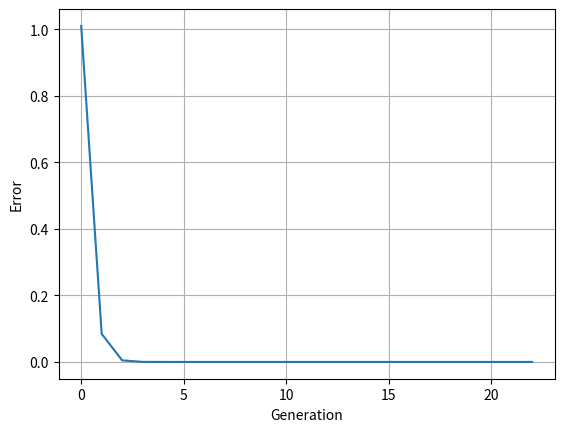

The matplotlib source for this figure:
import math
import random
import matplotlib.pyplot as Graph

def ReferenceFunction(x):
    a, b, d = 2, 5, 0.6
    return a * math.sin(b * x) + d

def Calculate_W(w_arr, alpha, reference_Array, value, i, amount_Inputs) -> list:
    for j in range(len(w_arr)):
        w_arr[j] -= alpha * reference_Array[i + j] * (value - reference_Array[i + amount_Inputs])
    return w_arr

def Calculate_T(T, alpha, reference_Array, value, i, amount_Inputs) -> float:
    T += alpha * (value - reference_Array[i + amount_Inputs])
    return T

def GetValue(w_arr, reference_Array, T, i, amount_Inputs) -> float:
    value = 0
    for j in range(amount_Inputs):
        value += w_arr[j] * reference_Array[j + i]
    return value - T

def Calculate_Alpha(etalon_arr, i, amount_inputs) -> float:
    alpha = 0
    for j in range(amount_inputs):
        alpha += etalon_arr[j + i] ** 2
    return (1 / (1 + alpha))

def main():
    amount_Inputs = 5 # ---Входные нейроны
    min_Error = 1.0e-29 # -Мин. ошибка
    step = 0.1 # ==========Шаг табуляции
    amount_Train = 30 # ---Итерации обучения
    amount_Test = 15 # ====Итерации прогнозирования
    w_arr = [ random.uniform(0, 1) for i in range(amount_Inputs) ]  # генерация весов
    T = random.uniform(0, 1)  # промежуток
    graph_Arr = []  # массив для построения графика (будут записаны результаты)
    error = 10

    # Значения эталонной функции для обучения
    reference_Array = [
        ReferenceFunction(i * step) for i in range(amount_Train)]  
    
    # Значения эталонной ф-ции для прогнозирования
    test_RefValues = [
        ReferenceFunction(i * step) for i in range(amount_Train, amount_Test + amount_Train)] 

    Gen_iteration = 0
    while error > min_Error:
        error = 0
        for i in range(amount_Train - amount_Inputs):
            value = GetValue(w_arr, reference_Array, T, i, amount_Inputs)
            alpha = Calculate_Alpha(reference_Array, i, amount_Inputs)
            w_arr = Calculate_W(w_arr, alpha, reference_Array, value, i, amount_Inputs)
            T = Calculate_T(T, alpha, reference_Array, value, i, amount_Inputs)
            error += (value - reference_Array[i + amount_Inputs]) ** 2
        error /= amount_Train - amount_Inputs
        Gen_iteration += 1
        graph_Arr.append(error)

    print("Training end\nTraining result")
    print("{:^25}{:^25}{:^25}".format("reference value", "predicted value", "Deviation"))
    for i in range(amount_Train - amount_Inputs):
        value = GetValue(w_arr, reference_Array, T, i, amount_Inputs)
        print(
            "{:< 25}{:< 25}{:< 25}".format(
                reference_Array[i + amount_Inputs],
                value,
                reference_Array[i + amount_Inputs] - value,
            )
        )
    print("Testing result:", Gen_iteration, "epoch")
    print("{:^25}{:^25}{:^25}".format("reference value", "predicted value", "Deviation"))
    for i in range(amount_Test - amount_Inputs):
        value = GetValue(w_arr, test_RefValues, T, i, amount_Inputs)
        print(
            "{:< 25}{:< 25}{:< 25}".format(
                test_RefValues[i + amount_Inputs],
                value,
                test_RefValues[i + amount_Inputs] - value,
            )
        )

    Graph.plot(graph_Arr)
    Graph.xlabel("Generation")
    Graph.ylabel("Error")
    Graph.grid()
    Graph.show()

main()